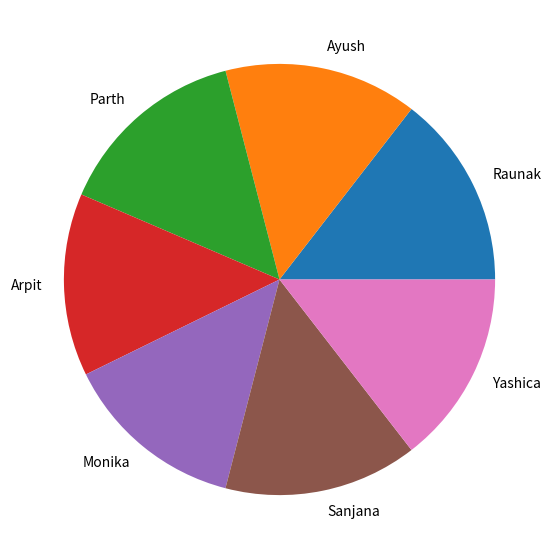

Reproduce this figure in Python.
from matplotlib import pyplot as plt
import numpy as np

#entring data
front = ['Raunak', 'Ayush', 'Parth',
        'Arpit', 'Monika', 'Sanjana','Yashica']

Age = [18, 18, 18, 17, 17, 18, 18]

#creating pie chart
fig = plt.figure(figsize=(10, 7))
plt.pie(Age, labels=front)

#show
plt.show()
